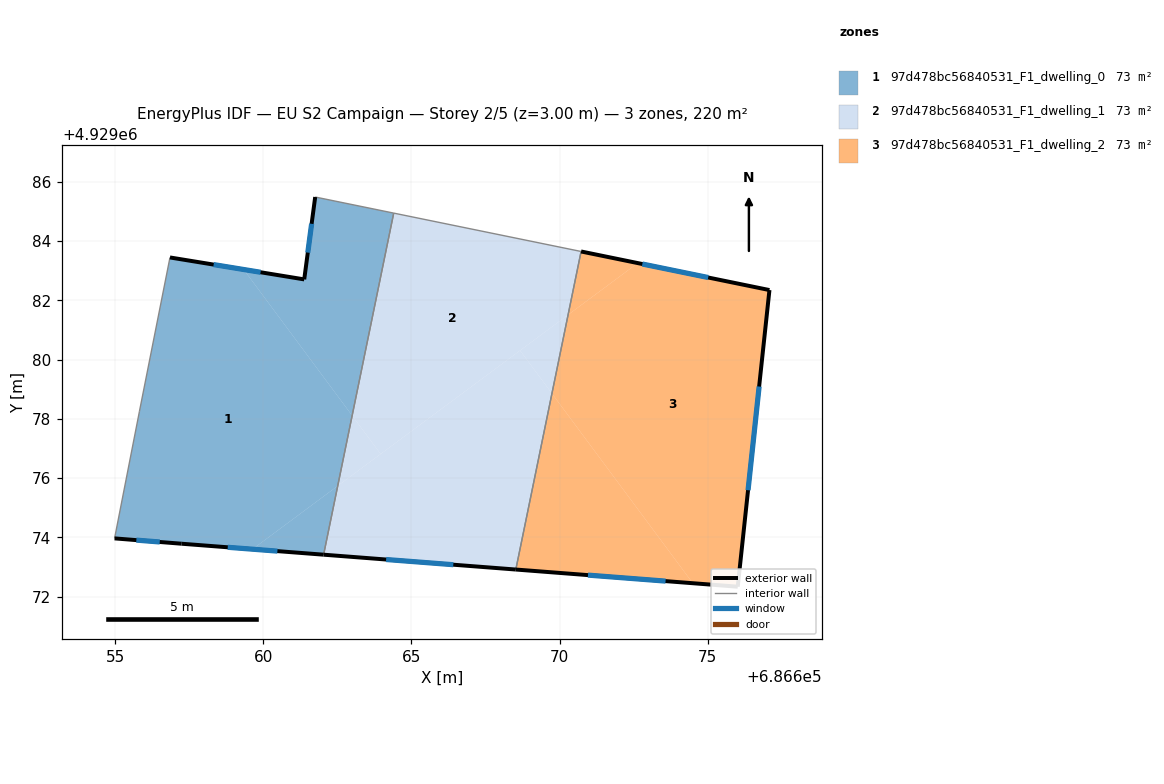
=== STOREY PLAN SPEC (per zone: floor XY polygon, exterior-wall plan segments, windows/doors) ===
zone 1: 97d478bc56840531_F1_dwelling_0  (73.3 m²)
  floor: (686662.52, 4929075.74) (686663.00, 4929078.11) (686659.34, 4929083.04) (686656.85, 4929083.44) (686655.82, 4929078.25) (686654.98, 4929073.96) (686657.24, 4929073.78) (686659.64, 4929073.60)
  floor: (686663.00, 4929078.11) (686664.41, 4929084.94) (686661.76, 4929085.48) (686661.39, 4929082.70) (686659.34, 4929083.04)
  floor: (686662.04, 4929073.41) (686662.52, 4929075.74) (686659.64, 4929073.60)
  exterior wall: (686662.04, 4929073.41) – (686657.24, 4929073.78)  [4.8 m]
    window: (686660.48, 4929073.53) – (686658.80, 4929073.66)  [1.8 m²]
  exterior wall: (686657.24, 4929073.78) – (686654.98, 4929073.96)  [2.3 m]
    window: (686656.51, 4929073.84) – (686655.72, 4929073.91)  [0.8 m²]
  exterior wall: (686656.85, 4929083.44) – (686661.39, 4929082.70)  [4.6 m]
    window: (686658.33, 4929083.20) – (686659.91, 4929082.94)  [1.7 m²]
  exterior wall: (686661.39, 4929082.70) – (686661.76, 4929085.48)  [2.8 m]
    window: (686661.51, 4929083.61) – (686661.63, 4929084.58)  [1.0 m²]
  interior walls: 4
zone 2: 97d478bc56840531_F1_dwelling_1  (73.3 m²)
  floor: (686670.29, 4929081.51) (686670.73, 4929083.65) (686664.41, 4929084.94) (686663.00, 4929078.11) (686663.96, 4929076.81)
  floor: (686668.53, 4929072.91) (686669.74, 4929078.85) (686668.67, 4929080.30) (686662.52, 4929075.74) (686662.04, 4929073.41)
  floor: (686663.96, 4929076.81) (686663.00, 4929078.11) (686662.52, 4929075.74)
  floor: (686669.74, 4929078.85) (686670.29, 4929081.51) (686668.67, 4929080.30)
  exterior wall: (686668.53, 4929072.91) – (686662.04, 4929073.41)  [6.5 m]
    window: (686666.42, 4929073.08) – (686664.15, 4929073.25)  [2.4 m²]
  interior walls: 3
zone 3: 97d478bc56840531_F1_dwelling_2  (73.3 m²)
  floor: (686676.01, 4929072.33) (686677.08, 4929082.34) (686672.64, 4929083.25) (686670.29, 4929081.51) (686669.74, 4929078.85) (686674.50, 4929072.45)
  floor: (686672.64, 4929083.25) (686670.73, 4929083.65) (686670.29, 4929081.51)
  floor: (686674.50, 4929072.45) (686669.74, 4929078.85) (686668.53, 4929072.91)
  exterior wall: (686670.73, 4929083.65) – (686677.08, 4929082.34)  [6.5 m]
    window: (686672.80, 4929083.22) – (686675.02, 4929082.77)  [2.4 m²]
  exterior wall: (686677.08, 4929082.34) – (686676.01, 4929072.33)  [10.1 m]
    window: (686676.74, 4929079.09) – (686676.36, 4929075.59)  [3.7 m²]
  exterior wall: (686676.01, 4929072.33) – (686668.53, 4929072.91)  [7.5 m]
    window: (686673.58, 4929072.52) – (686670.96, 4929072.72)  [2.8 m²]
  interior walls: 1

=== DERIVED (storey summary) ===
Building: EU S2 Campaign
Storey: 2 of 5  (floor level z = 3.00 m)
Storey gross floor area: 220.0 m²
Zones on this storey: 3
  - 97d478bc56840531_F1_dwelling_0: floor 73.3 m²; exterior wall 14.5 m (43.4 m²); 4 window(s) 5.3 m²; WWR 12.2%
  - 97d478bc56840531_F1_dwelling_1: floor 73.3 m²; exterior wall 6.5 m (19.5 m²); 1 window(s) 2.4 m²; WWR 12.2%
  - 97d478bc56840531_F1_dwelling_2: floor 73.3 m²; exterior wall 24.1 m (72.2 m²); 3 window(s) 8.8 m²; WWR 12.2%
Zone adjacency (shared interzone walls):
  - 97d478bc56840531_F1_dwelling_0 ↔ 97d478bc56840531_F1_dwelling_1
  - 97d478bc56840531_F1_dwelling_1 ↔ 97d478bc56840531_F1_dwelling_2